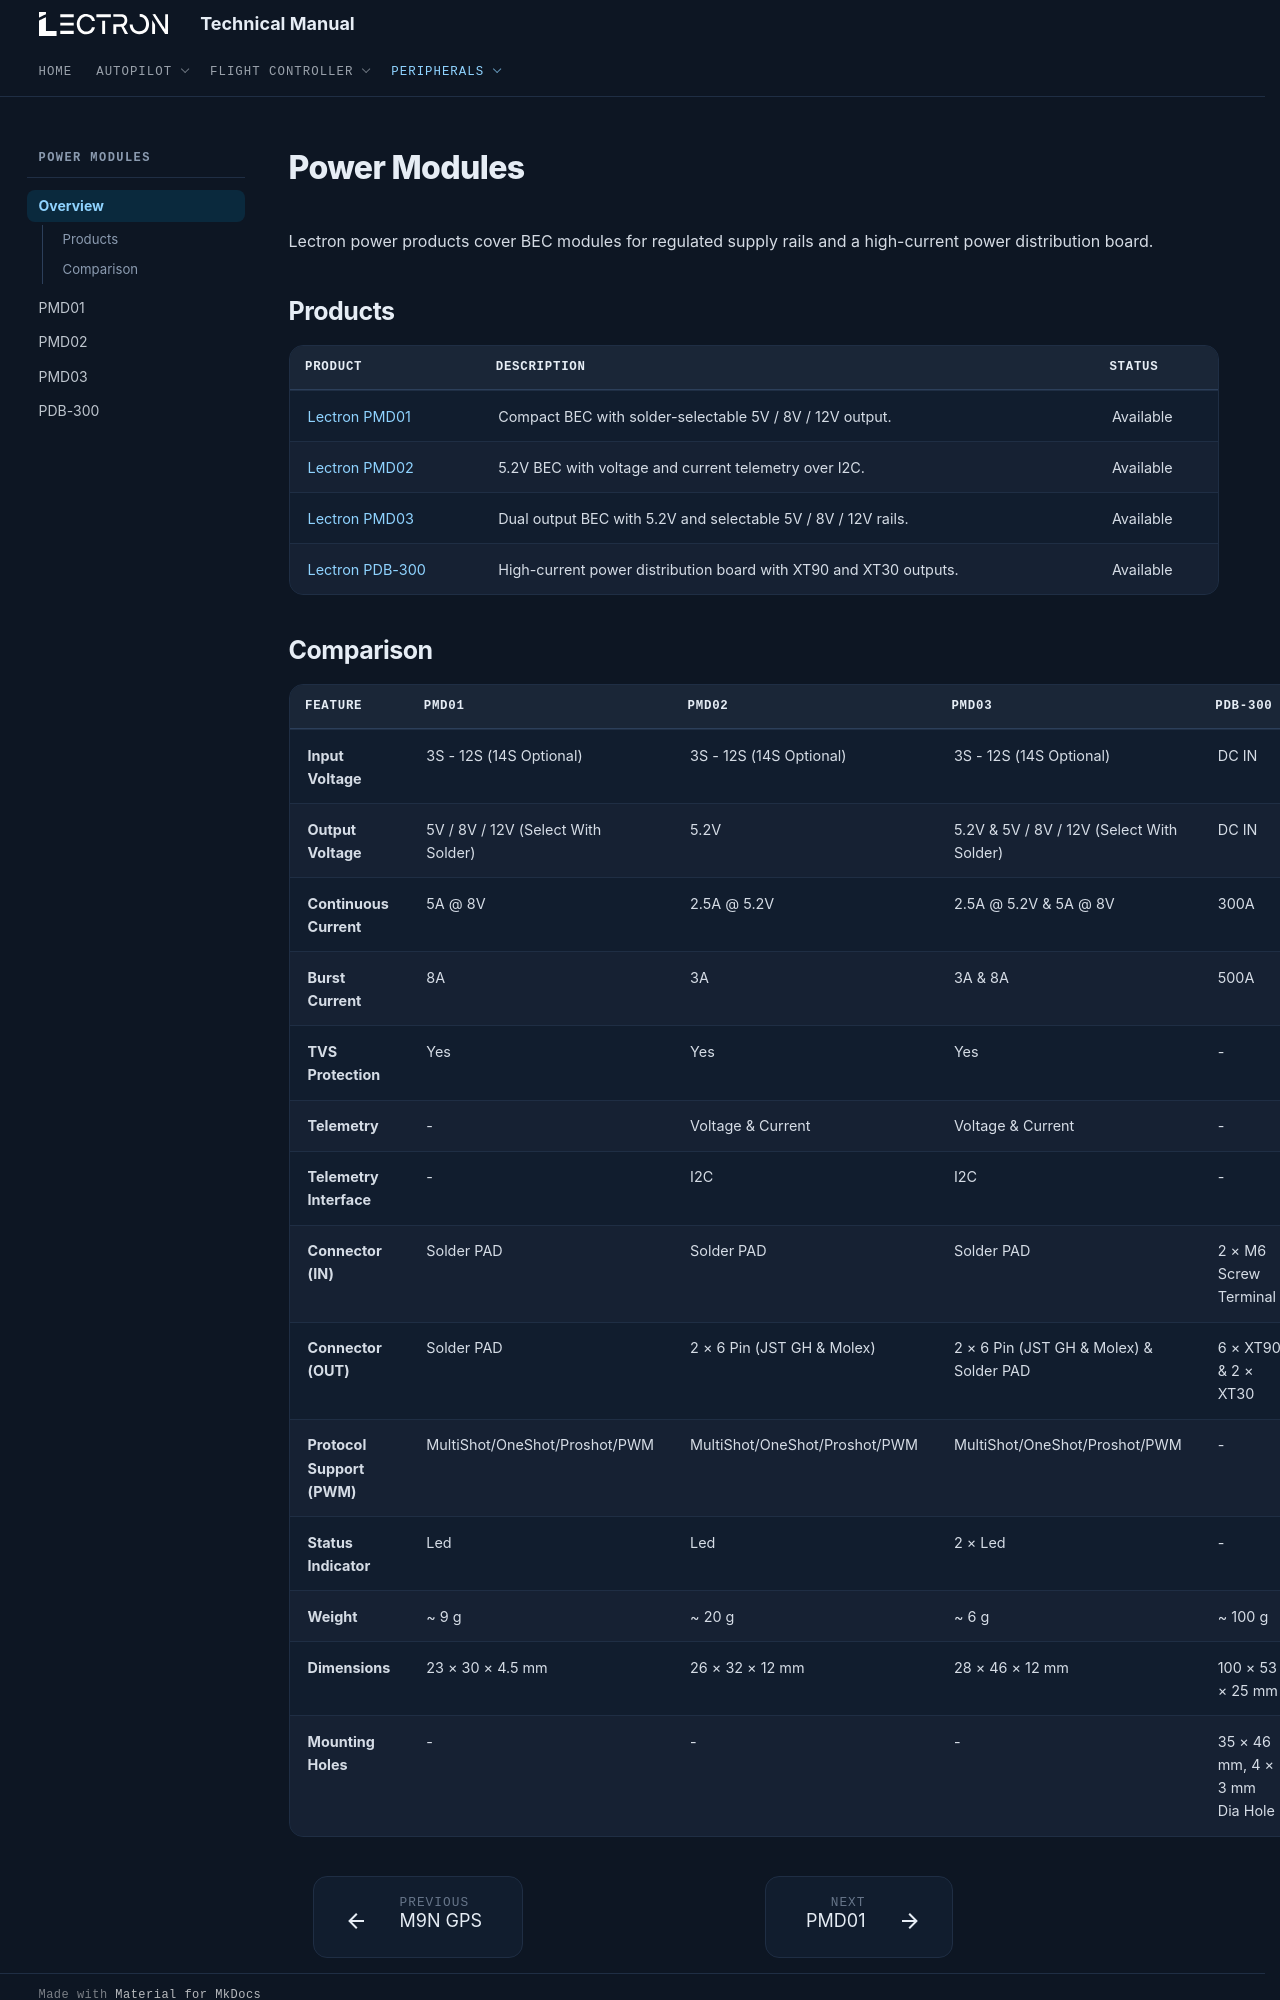

repository: lectronuser/Lectron-Doc-Center · page: md/power/index.html · generator: mkdocs

# Power Modules

Lectron power products cover BEC modules for regulated supply rails and a high-current power distribution board.

## **Products**

| Product | Description | Status |
| --- | --- | --- |
| [Lectron PMD01](pmd01.md) | Compact BEC with solder-selectable 5V / 8V / 12V output. | Available |
| [Lectron PMD02](pmd02.md) | 5.2V BEC with voltage and current telemetry over I2C. | Available |
| [Lectron PMD03](pmd03.md) | Dual output BEC with 5.2V and selectable 5V / 8V / 12V rails. | Available |
| [Lectron PDB-300](pdb-300.md) | High-current power distribution board with XT90 and XT30 outputs. | Available |
